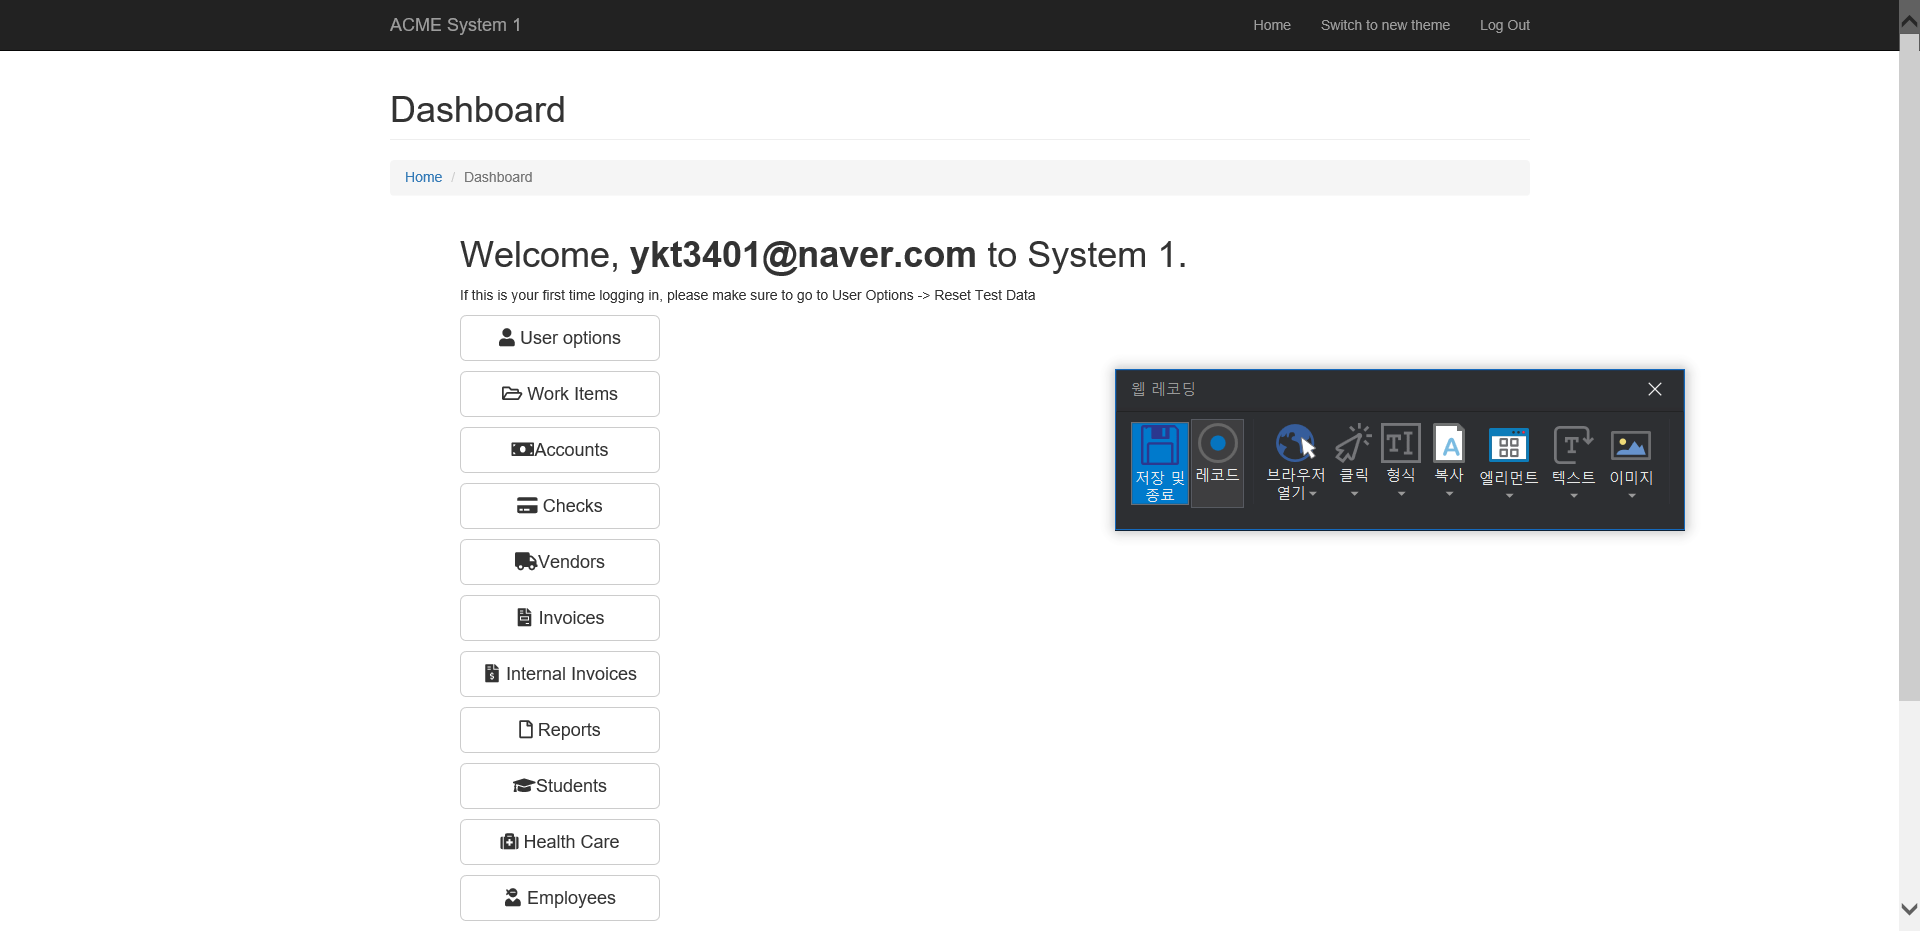
Task: Session10
Workflow: Main

Step 1: Attach Browser 'ACMESyste Page' in window 'ACME System 1 - Log In'

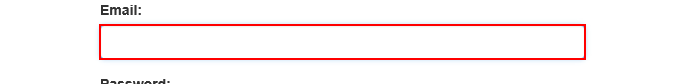
Step 2: type "[email redacted]" into the text box

Step 3: type [Password] into the text box (no picture)

Step 4: click on the button (no picture)

Step 5: find the link 'Log Out' in window 'ACME System 1 - Dashboard' (no picture)

Step 6 [then]: click on the link 'Log Out' in window 'ACME System 1 - Dashboard' (no picture)

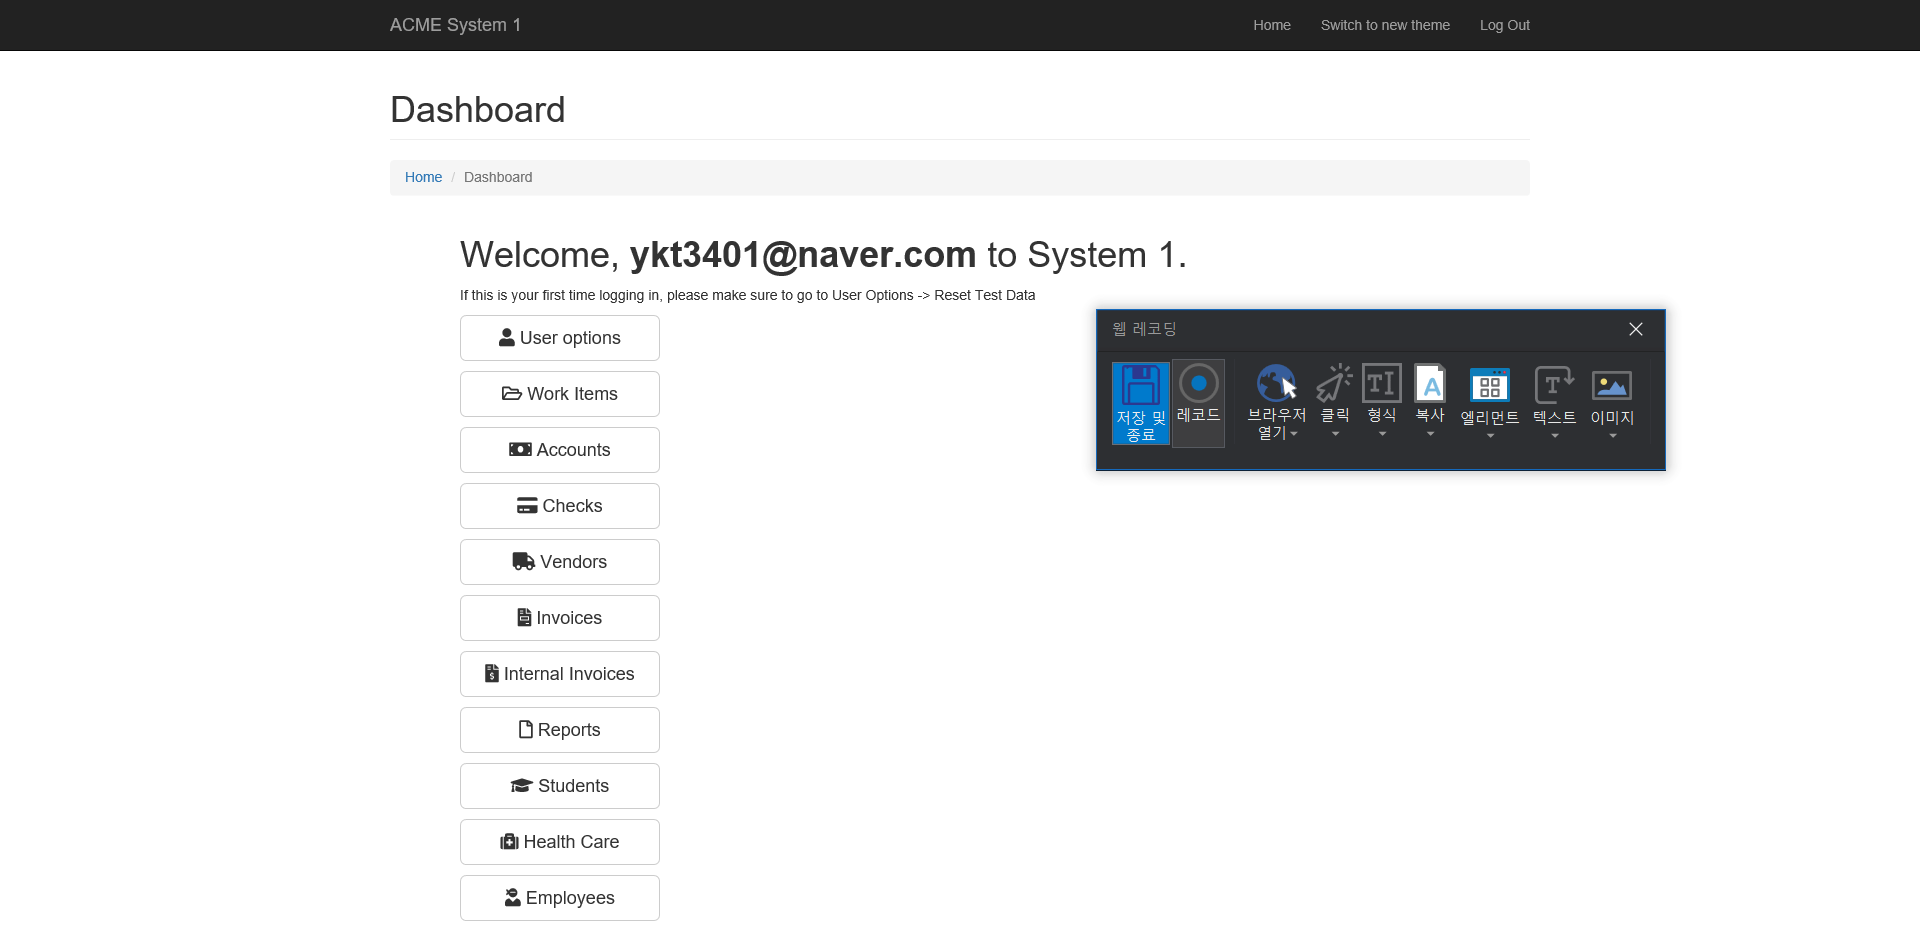
Step 7 [try]: Attach Browser 'ACMESyste Page' in window 'ACME System 1 - Log In'

Step 8 [try]: type "[email redacted]" into the text box (no picture)

Step 9 [try]: type [Password] into the text box (no picture)

Step 10 [try]: click on the button (no picture)

Step 11: Find Element 'BUTTON' on the button 'Work Items' (no picture)

Step 12 [catch]: Attach Browser 'ACMESyste Page' in window 'ACME System 1 - Log In' (same screen as step 7)

Step 13 [catch]: type [Password] into the text box (no picture)

Step 14 [catch]: click on the button (no picture)

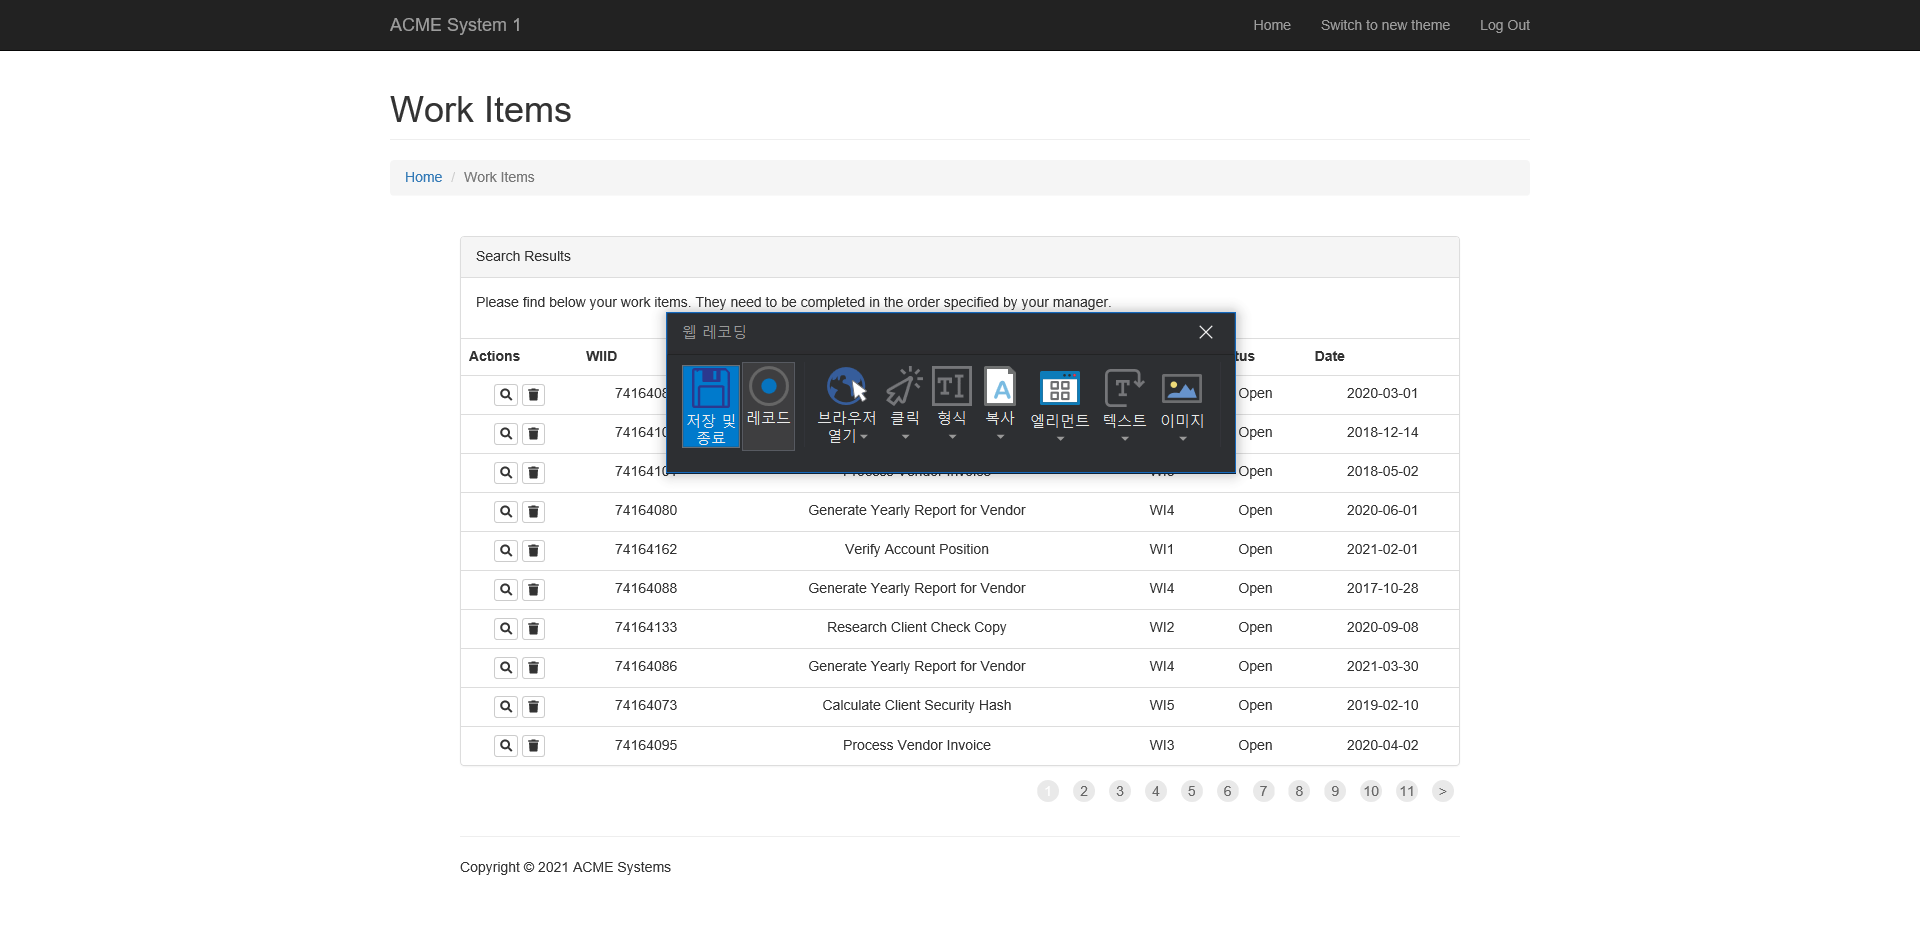
Step 15 [finally]: Attach Browser 'ACMESyste Page' in window 'ACME System 1 - Dashboard'

Step 16 [finally]: click on the button 'Work Items' (no picture)

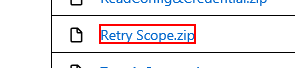
Step 17: click on the link 'Retry Scope.zip'

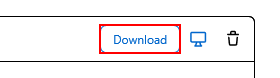
Step 18: click on the link

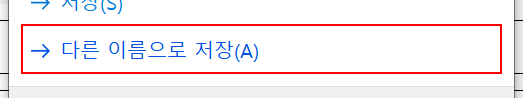
Step 19: click on the button '다른 이름으로 저장(A)' in window '다른 이름으로 저장(A)'

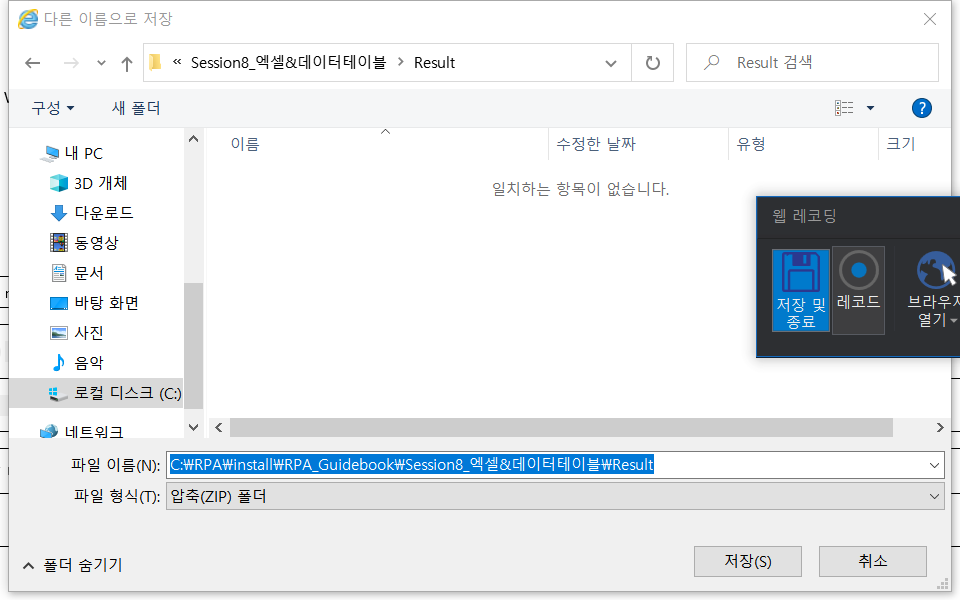
Step 20: Attach Window '         Dialog' on the dialog in window '다른 이름으로 저장' (iexplore.exe)

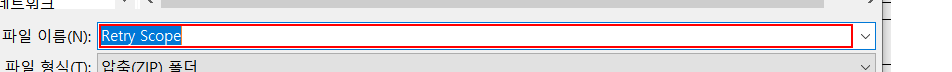
Step 21: type "C:\RPA\install\RPA_Guidebook\Session8_엑셀&데이터테이블\Result"